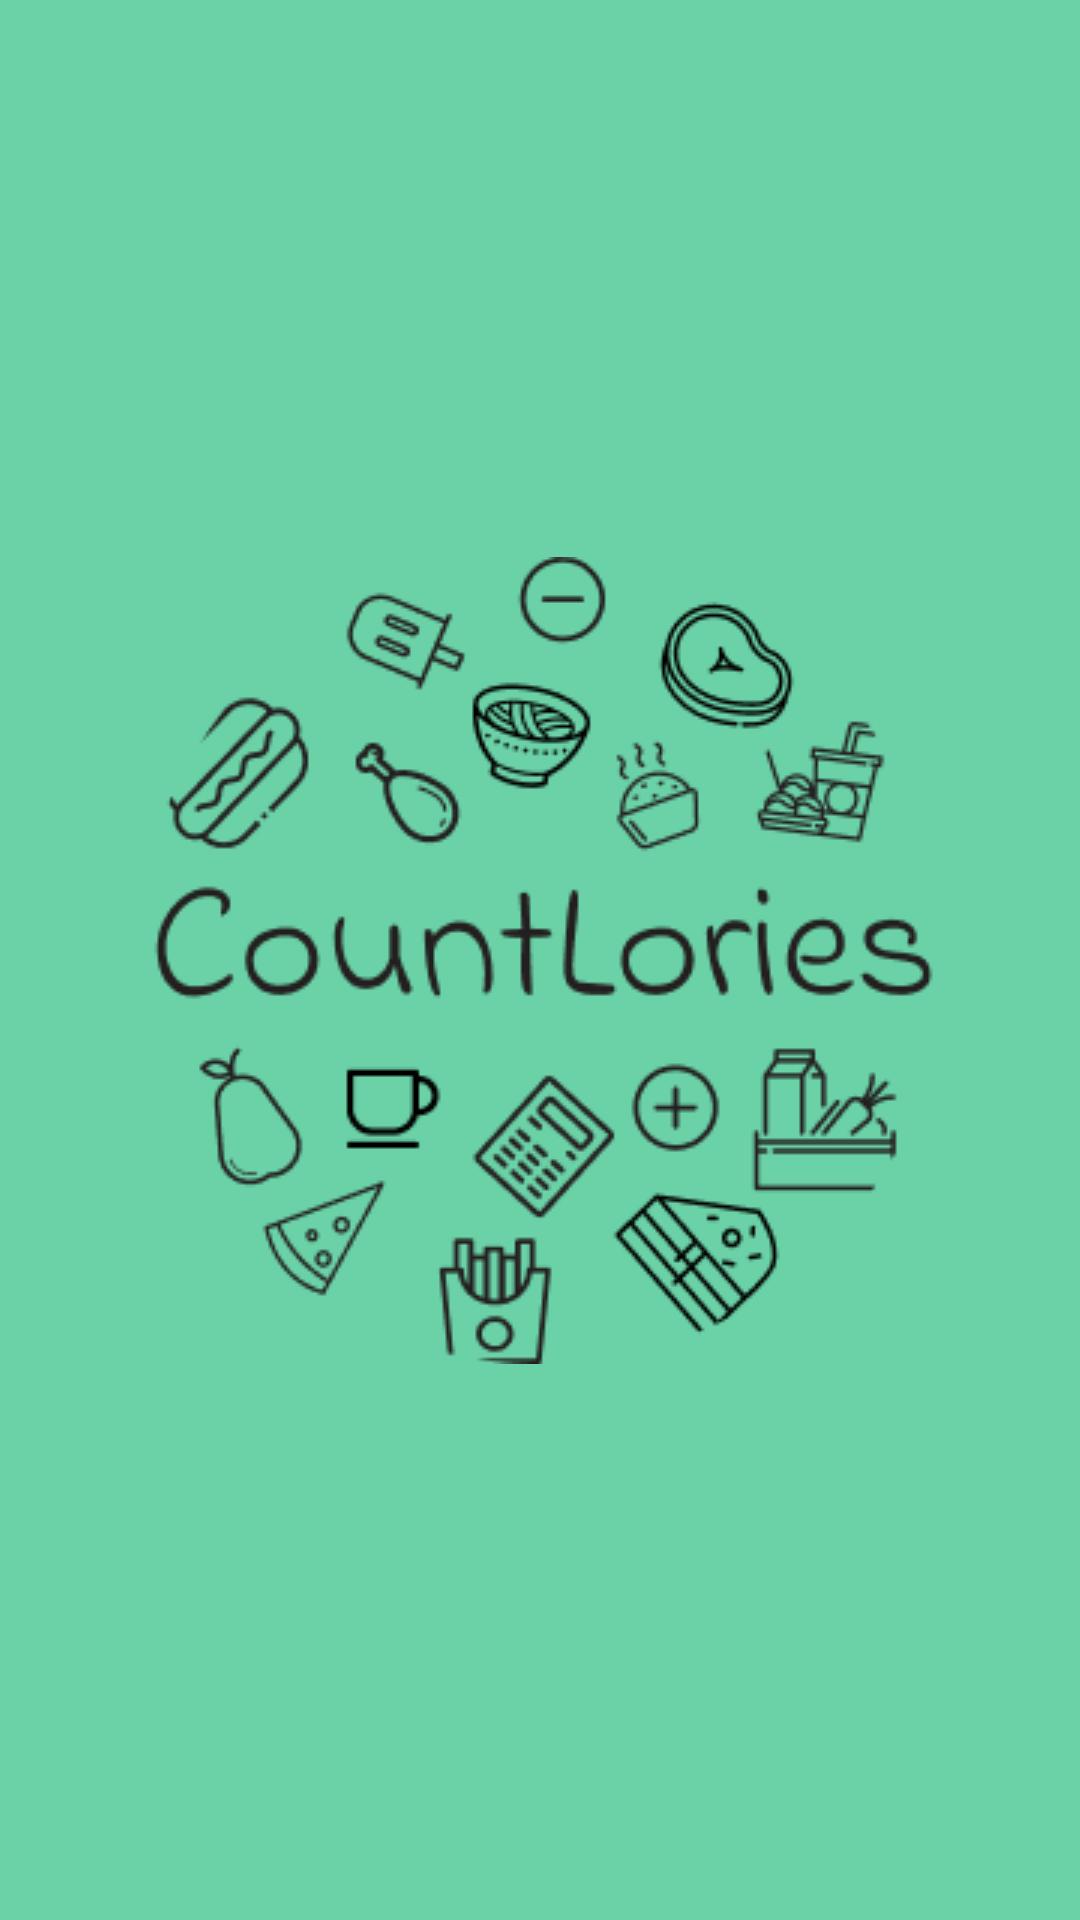

Here is an Android app screen rendered from its layout file. Give the layout XML and the strings, colors and styles it references.
<!-- AndroidManifest.xml: application theme Theme.CountLories -->
<!-- res/layout/activity_spalsh_screen.xml -->
<?xml version="1.0" encoding="utf-8"?>
<androidx.constraintlayout.widget.ConstraintLayout xmlns:android="http://schemas.android.com/apk/res/android"
    xmlns:app="http://schemas.android.com/apk/res-auto"
    xmlns:tools="http://schemas.android.com/tools"
    android:layout_width="match_parent"
    android:layout_height="match_parent"
    tools:context=".ui.splashscreen.SplashScreen"
    android:background="@color/green">

    <ImageView
        android:id="@+id/image_view"
        android:layout_width="269dp"
        android:layout_height="269dp"
        android:src="@drawable/logo"
        app:layout_constraintBottom_toBottomOf="parent"
        app:layout_constraintTop_toTopOf="parent"
        app:layout_constraintStart_toStartOf="parent"
        app:layout_constraintEnd_toEndOf="parent"
        />

</androidx.constraintlayout.widget.ConstraintLayout>
<!-- resources referenced by this layout -->
<resources>
  <color name="green">#6BD2A7</color>
  <!-- drawable logo: png bitmap (drawable, 22256 bytes) -->
  <style name="Theme.CountLories" parent="Theme.MaterialComponents.Light">
          
          <item name="colorPrimary">@color/green</item>
          <item name="colorPrimaryVariant">@color/green_primary</item>
          <item name="colorOnPrimary">@color/white</item>
          
          <item name="colorSecondary">@color/green</item>
          <item name="colorSecondaryVariant">@color/teal_700</item>
          <item name="colorOnSecondary">@color/black</item>
          
  
          
          <item name="fontFamily">@font/poppins_medium</item>
          <item name="android:windowActivityTransitions">true</item>
      </style>
  <color name="green_primary">#C2E9D9</color>
  <color name="white">#F5F7FD</color>
  <color name="teal_700">#FF018786</color>
  <color name="black">#3F4045</color>
</resources>
